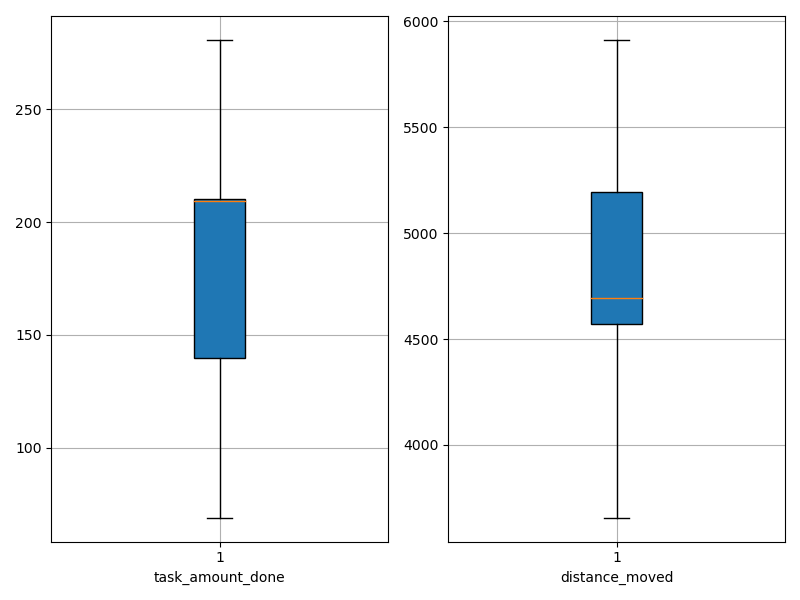

Values plotted in this chart, from the file beside it:
agent_id, task_amount_done, distance_moved
0, 209.0, 4664
1, 210.0, 5162
2, 209.0, 5363
3, 210.0, 3657
4, 140.0, 4373
5, 139.0, 4025
6, 138.0, 4634
7, 210.0, 3671
8, 69.0, 4677
9, 140.0, 5282
10, 281.0, 4936
11, 210.0, 4656
12, 141.0, 4695
13, 212.0, 4694
14, 280.0, 4911
15, 212.0, 3897
16, 210.0, 5541
17, 211.0, 5109
18, 209.0, 5914
19, 140.0, 5457
